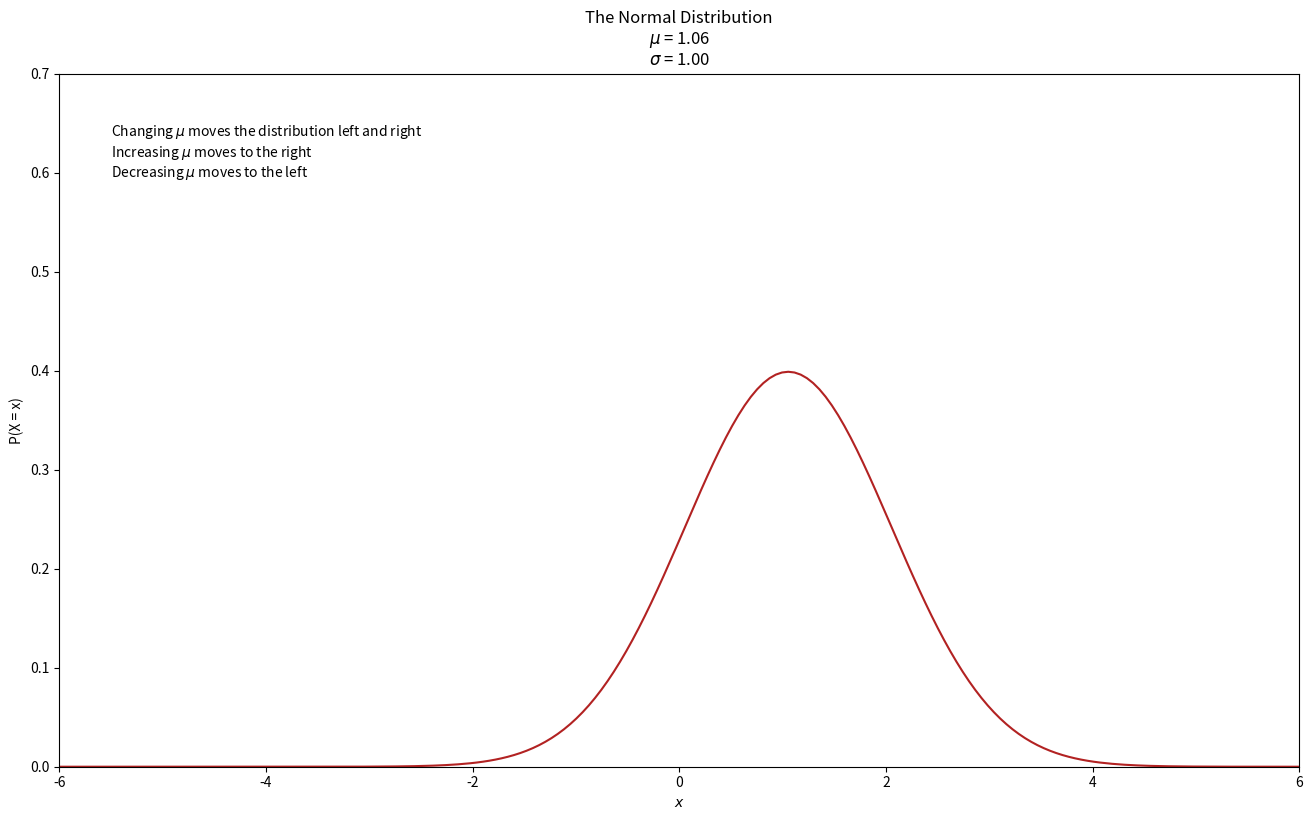

Generate this figure with matplotlib: (Note: this script raises an exception after producing the figure.)
from scipy import stats
import numpy as np
import matplotlib.pyplot as plt
from matplotlib.animation import FuncAnimation

plt.rc('figure', figsize=(16, 9))

xlim = (-6, 6)
fig, ax = plt.subplots()
mu = [*np.linspace(0, 2, 100), *np.linspace(2, -2, 200), *np.linspace(-2, 0, 100),
      *np.repeat(0, 400)]
sigma = [*np.repeat(1, 400), *np.linspace(1, .6, 150), *np.linspace(.6, 3, 150),
         *np.linspace(3, 1, 100)]
x = np.linspace(-6, 6, 200)
def animate(i):
    mu_i = mu[i]
    sigma_i = sigma[i]
    ax.clear()
    if i in range(400):
        txt = 'Changing $\mu$ moves the distribution left and right\n'
        txt+= 'Increasing $\mu$ moves to the right\n'
        txt+= 'Decreasing $\mu$ moves to the left\n'
        ax.text(-5.5, .65, txt, va='top')
    elif i in range(400, 799):
        txt = 'Changing $\sigma$ changes how "spread out" the distribution is\n'
        txt+= 'Decreasing $\sigma$ makes it more narrow\n'
        txt+= 'Increasing $\sigma$ makes it more wide\n'
        ax.text(-5.5, .65, txt, va='top')
    title = 'The Normal Distribution\n'
    title+= f'$\mu$ = {mu_i:.2f}\n$\sigma$ = {sigma_i:.2f}'
    ax.set(title=title, xlim=xlim, ylim=(0, .7), ylabel='P(X = x)', xlabel='$x$')
    y = stats.norm(mu_i, sigma_i).pdf(x)
    ax.plot(x, y, c='firebrick')
anim = FuncAnimation(fig, animate, interval=16, frames=range(len(mu)), repeat=False)

fp = 'normal-distribution-demo.mp4'
print(f'Saving animation to {fp}')
anim.save(fp)
